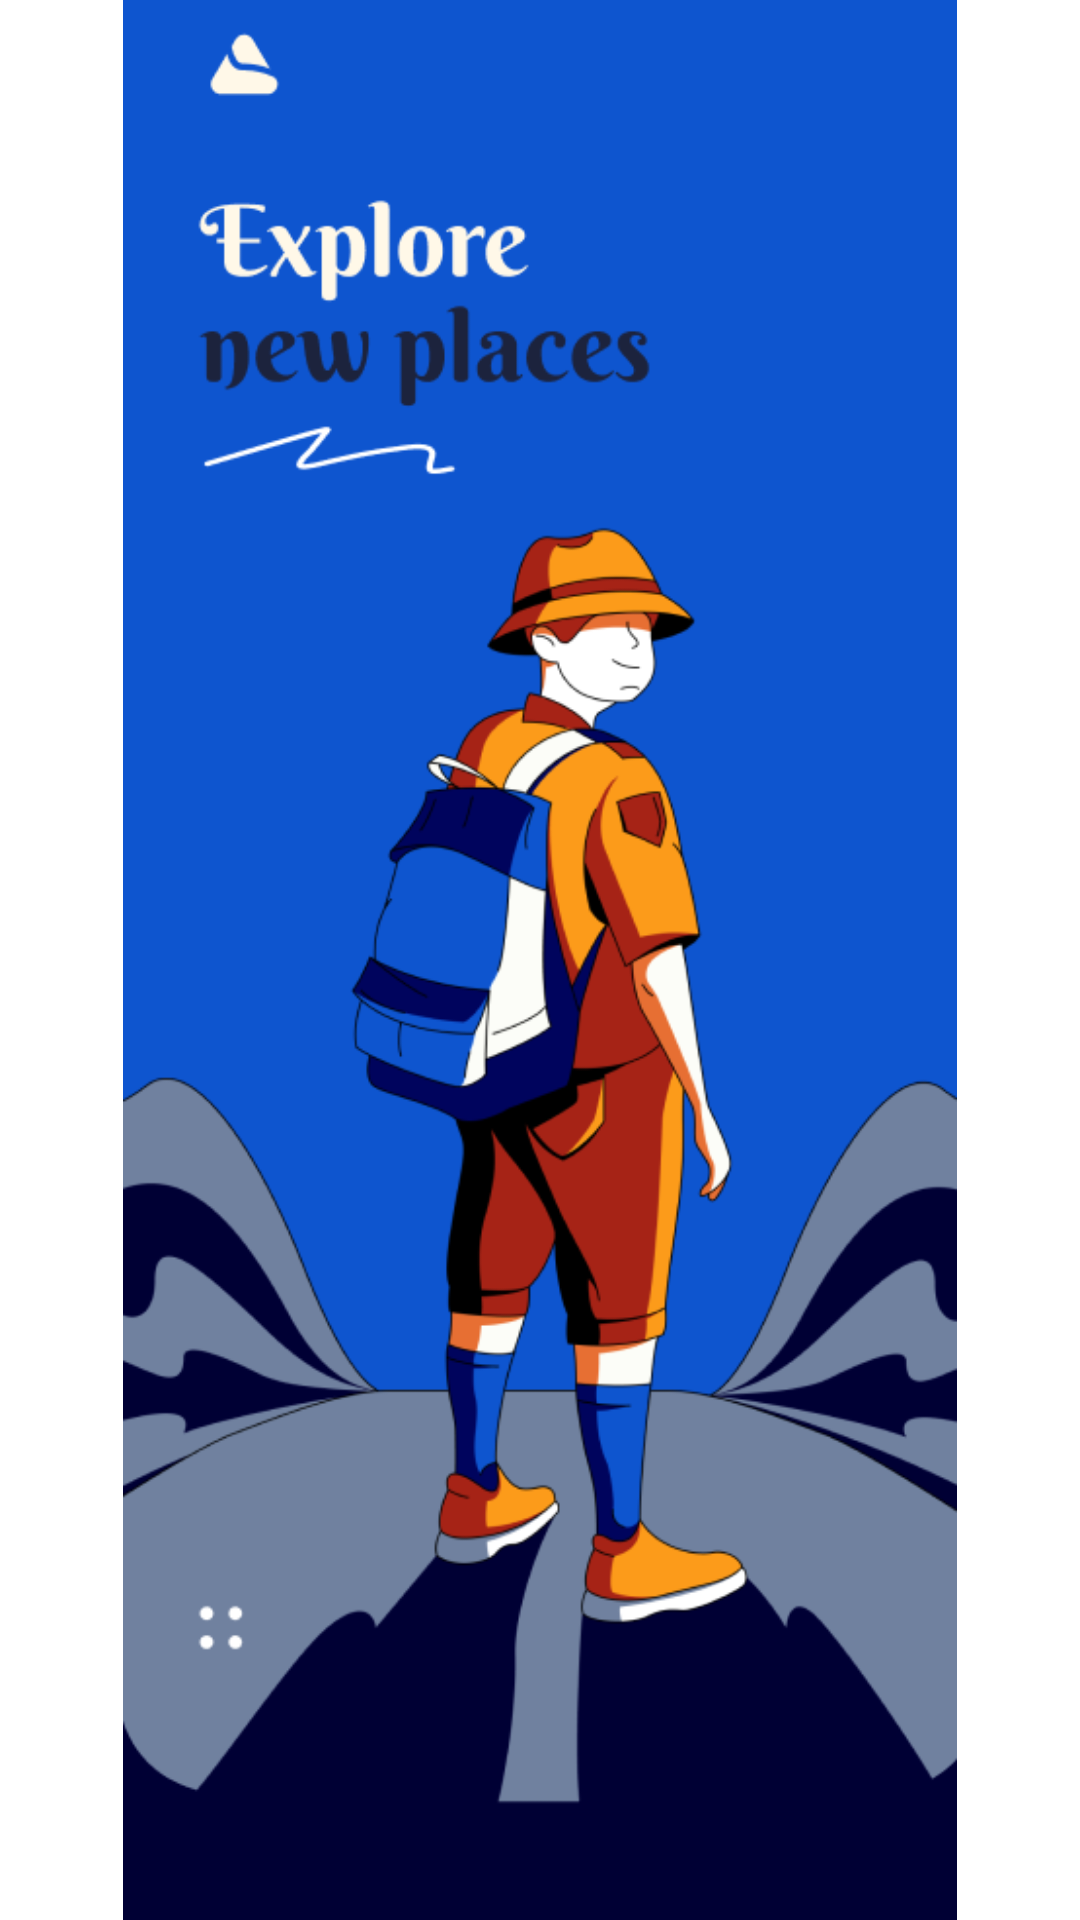

This screen was rendered from an Android layout file. Write that file and the resources it references.
<!-- AndroidManifest.xml: application theme Theme.States -->
<!-- res/layout/activity_spalsh_screen.xml -->
<?xml version="1.0" encoding="utf-8"?>
<androidx.constraintlayout.widget.ConstraintLayout xmlns:android="http://schemas.android.com/apk/res/android"
    xmlns:app="http://schemas.android.com/apk/res-auto"
    xmlns:tools="http://schemas.android.com/tools"
    android:layout_width="match_parent"
    android:layout_height="match_parent"
    android:background="#0FFFFFFF"
    tools:context=".SplashScreen">


    <ImageView
        android:id="@+id/imageView"
        android:layout_width="match_parent"
        android:src="@drawable/newimage"
         android:layout_height="match_parent"/>
</androidx.constraintlayout.widget.ConstraintLayout>
<!-- resources referenced by this layout -->
<resources>
  <!-- drawable newimage: png bitmap (drawable, 90653 bytes) -->
  <style name="Theme.States" parent="Theme.MaterialComponents.DayNight.DarkActionBar">
          
          <item name="colorPrimary">@color/purple_500</item>
          <item name="colorPrimaryVariant">@color/purple_700</item>
          <item name="colorOnPrimary">@color/white</item>
          
          <item name="colorSecondary">@color/teal_200</item>
          <item name="colorSecondaryVariant">@color/teal_700</item>
          <item name="colorOnSecondary">@color/black</item>
          
          <item name="android:statusBarColor">?attr/colorPrimaryVariant</item>
          
      </style>
  <!-- not gathered from this repository: default colours our renderer supplied (Android Studio template values) -->
  <color name="purple_500">#FF6200EE</color>
  <color name="purple_700">#FF3700B3</color>
  <color name="teal_200">#FF03DAC5</color>
  <color name="teal_700">#FF018786</color>
  <color name="black">#FF000000</color>
  <color name="white">#FFFFFFFF</color>
</resources>
